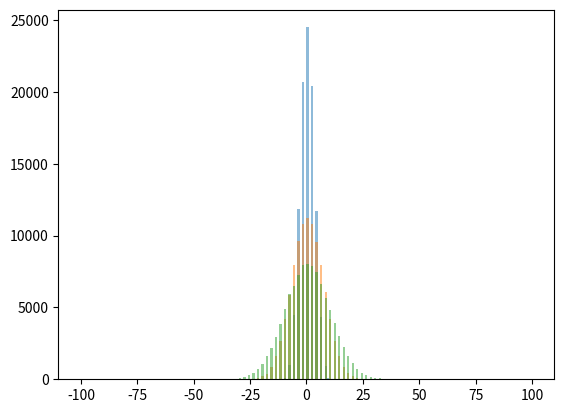

This chart was generated by the following Python code:
"""
2d
[redacted]
[redacted]
[redacted]
"""
import numpy as np
import numpy.random as random
import matplotlib.pyplot as plt

def simulate_galton(h:int, N:int) -> np.ndarray:
	"""
 	Simulate the Galton board with N balls and h rows
	Here we use np.random.choice to generate the decision for the ball at each level. 
	If the decision is -1, the ball goes left, if it is 1, the ball goes right.
	We sum the decisions at each level to get the final bin number.
 	The return shape will be (N,)
  	"""
	return random.choice([-1,1], size=(N,h)).sum(axis=1) 

N = 10**5

h = 10
bins = np.arange(-h,h+1)
plt.hist(simulate_galton(h, N), bins=bins, alpha=0.5, label='h=10')
# plt.savefig('2d1.png')
# plt.clf()

h = 50
bins = np.arange(-h,h+1)
plt.hist(simulate_galton(h, N), bins=bins, alpha=0.5, label='h=50')
# plt.savefig('2d2.png')
plt.plot()
# plt.clf()

h = 100
bins = np.arange(-h,h+1)
plt.hist(simulate_galton(h, N), bins=bins, alpha=0.5, label='h=100')
# plt.savefig('2d3.png')
plt.plot()
# plt.clf()

